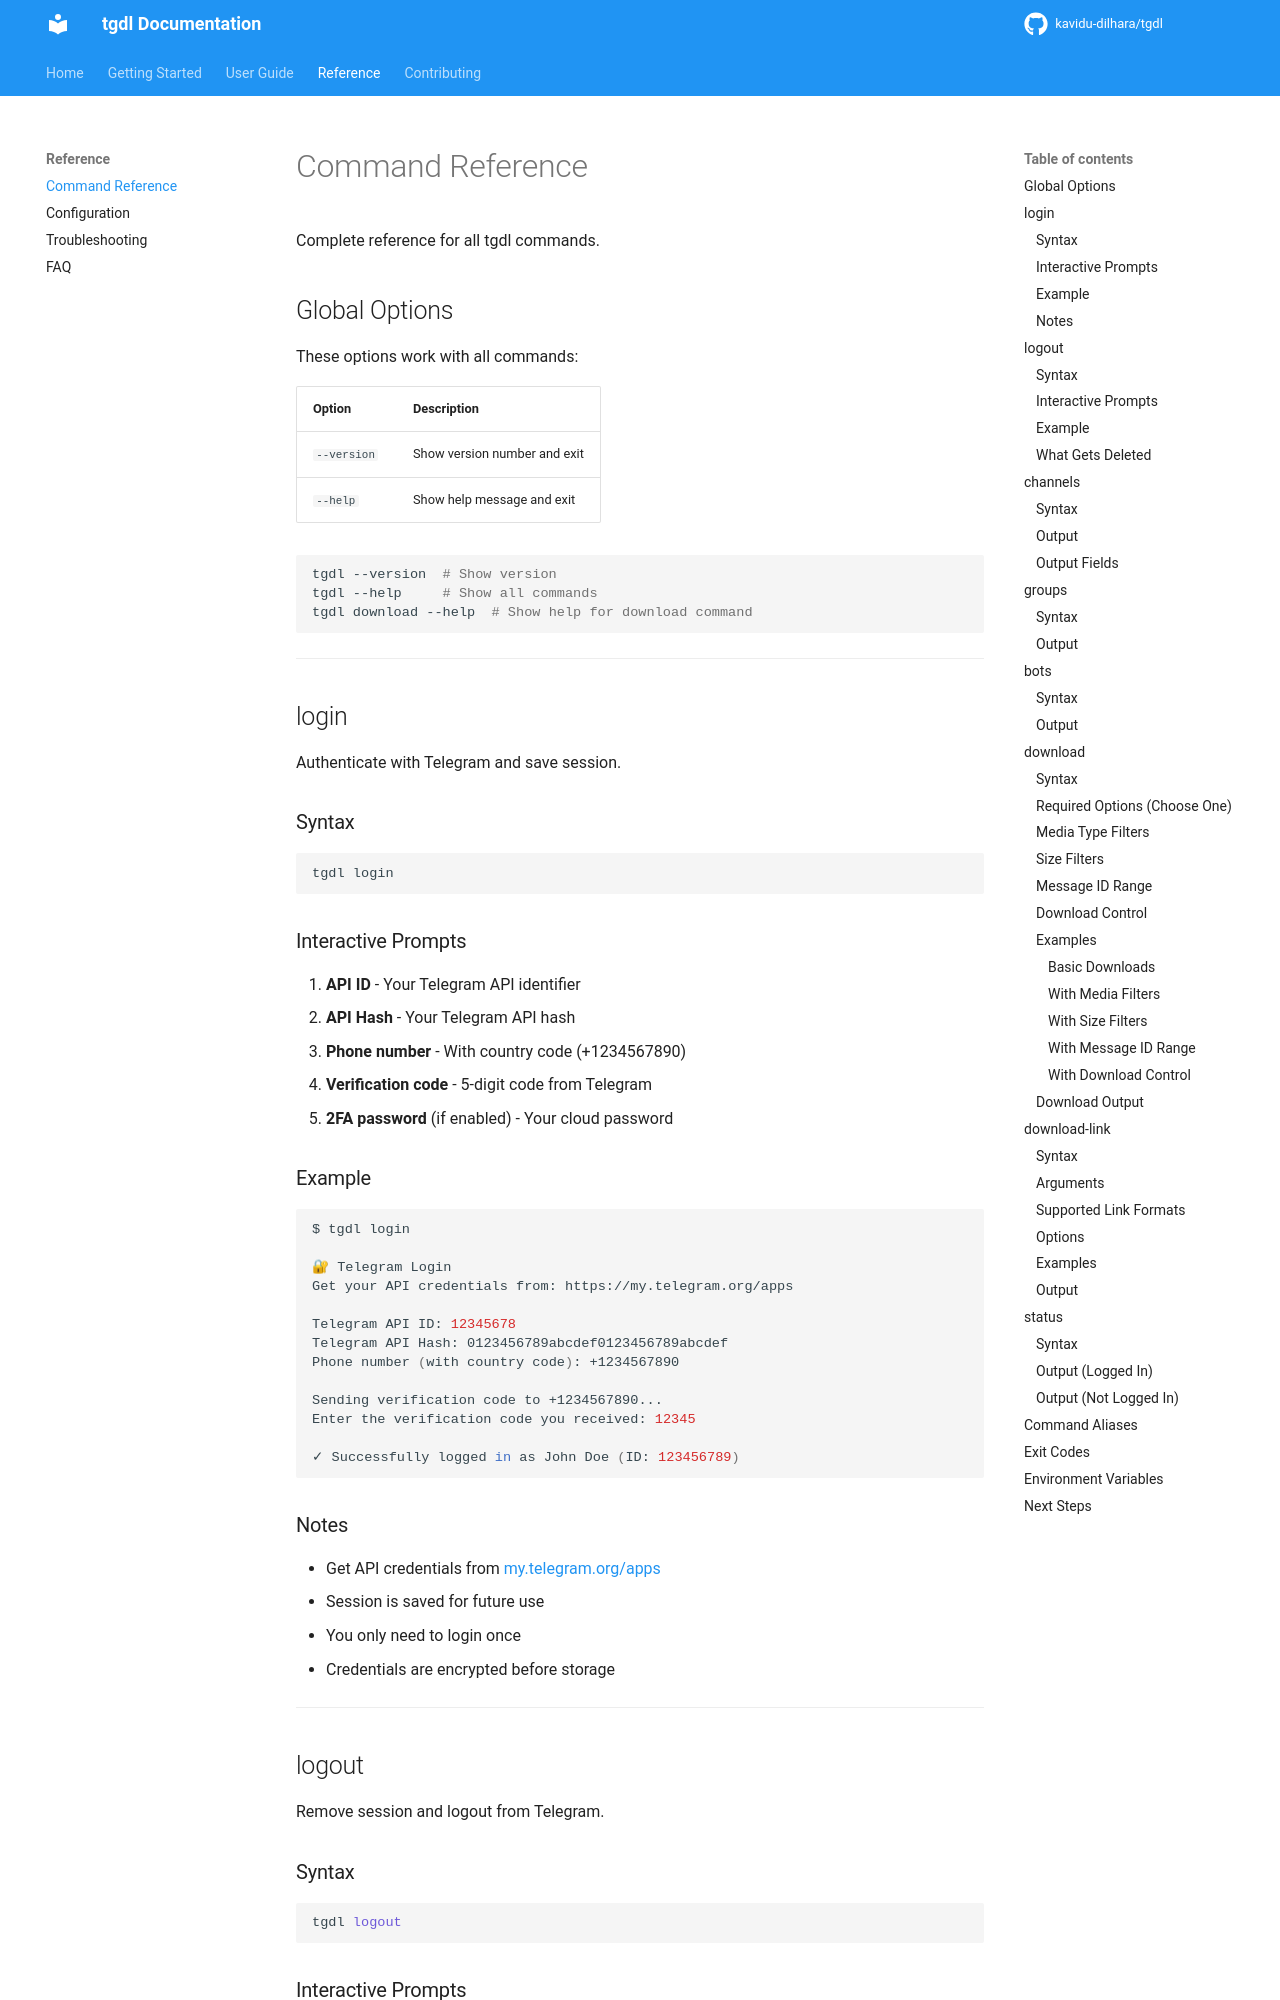

repository: kavidu-dilhara/tgdl · page: command-reference/index.html · generator: mkdocs

# Command Reference

Complete reference for all tgdl commands.

## Global Options

These options work with all commands:

| Option | Description |
|--------|-------------|
| `--version` | Show version number and exit |
| `--help` | Show help message and exit |

```bash
tgdl --version  # Show version
tgdl --help     # Show all commands
tgdl download --help  # Show help for download command
```

---

## login

Authenticate with Telegram and save session.

### Syntax

```bash
tgdl login
```

### Interactive Prompts

1. **API ID** - Your Telegram API identifier
2. **API Hash** - Your Telegram API hash  
3. **Phone number** - With country code (+1234567890)
4. **Verification code** - 5-digit code from Telegram
5. **2FA password** (if enabled) - Your cloud password

### Example

```bash
$ tgdl login

🔐 Telegram Login
Get your API credentials from: https://my.telegram.org/apps

Telegram API ID: 12345678
Telegram API Hash: 0123456789abcdef0123456789abcdef
Phone number (with country code): +1234567890

Sending verification code to +1234567890...
Enter the verification code you received: 12345

✓ Successfully logged in as John Doe (ID: 123456789)
```

### Notes

- Get API credentials from [my.telegram.org/apps](https://my.telegram.org/apps)
- Session is saved for future use
- You only need to login once
- Credentials are encrypted before storage

---

## logout

Remove session and logout from Telegram.

### Syntax

```bash
tgdl logout
```

### Interactive Prompts

1. Confirmation to logout
2. Option to clear progress tracking
